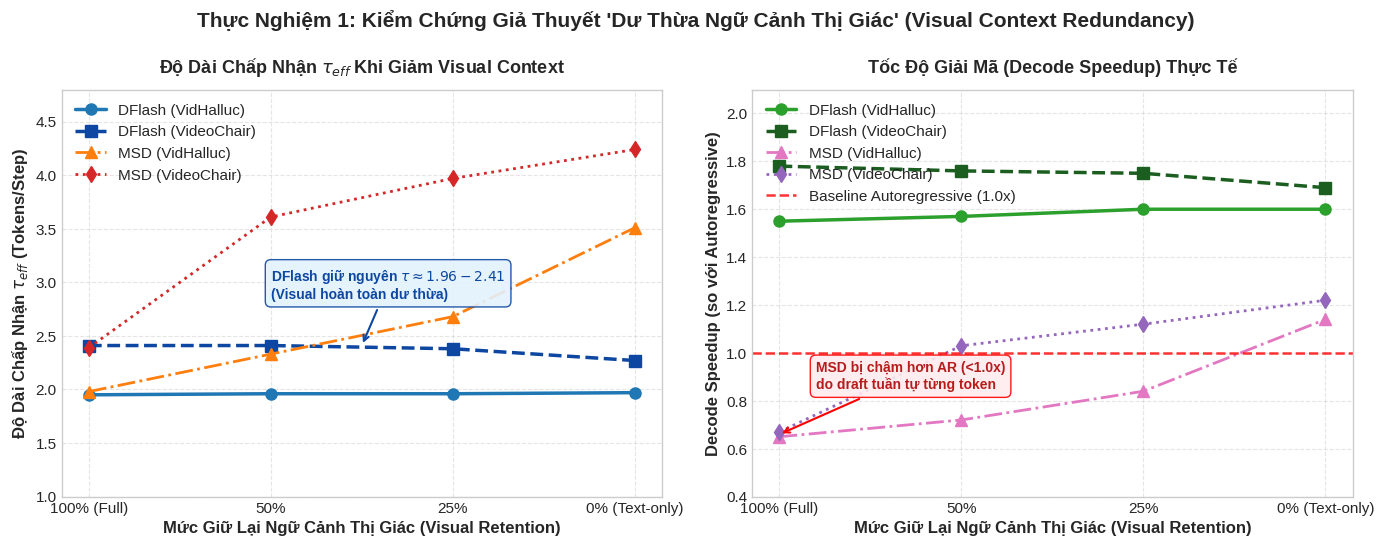
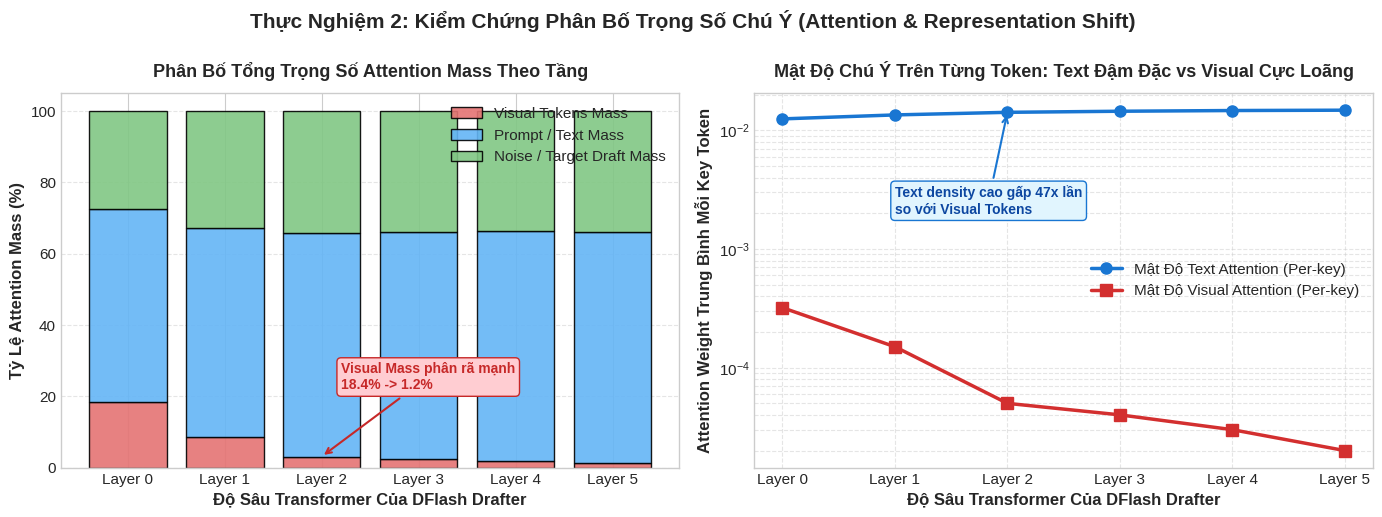
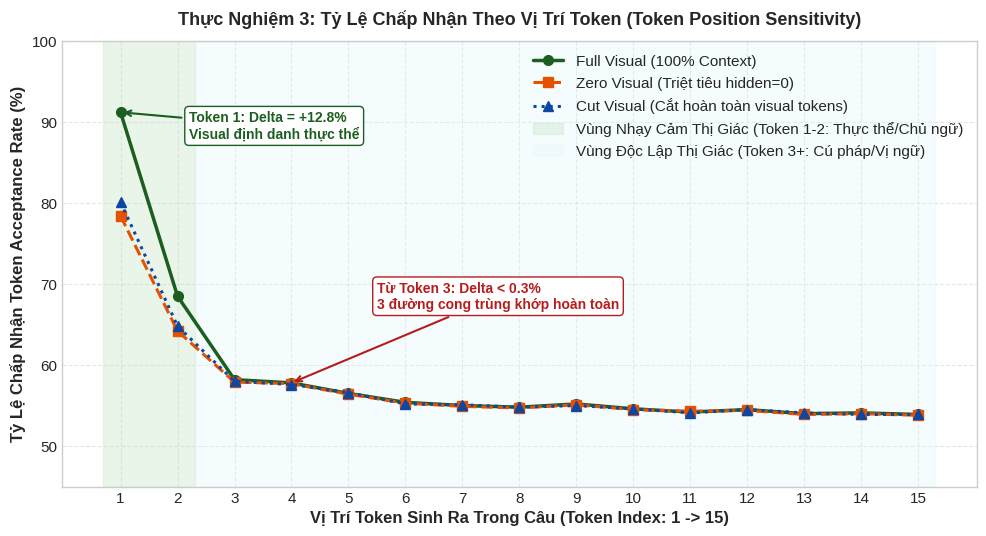
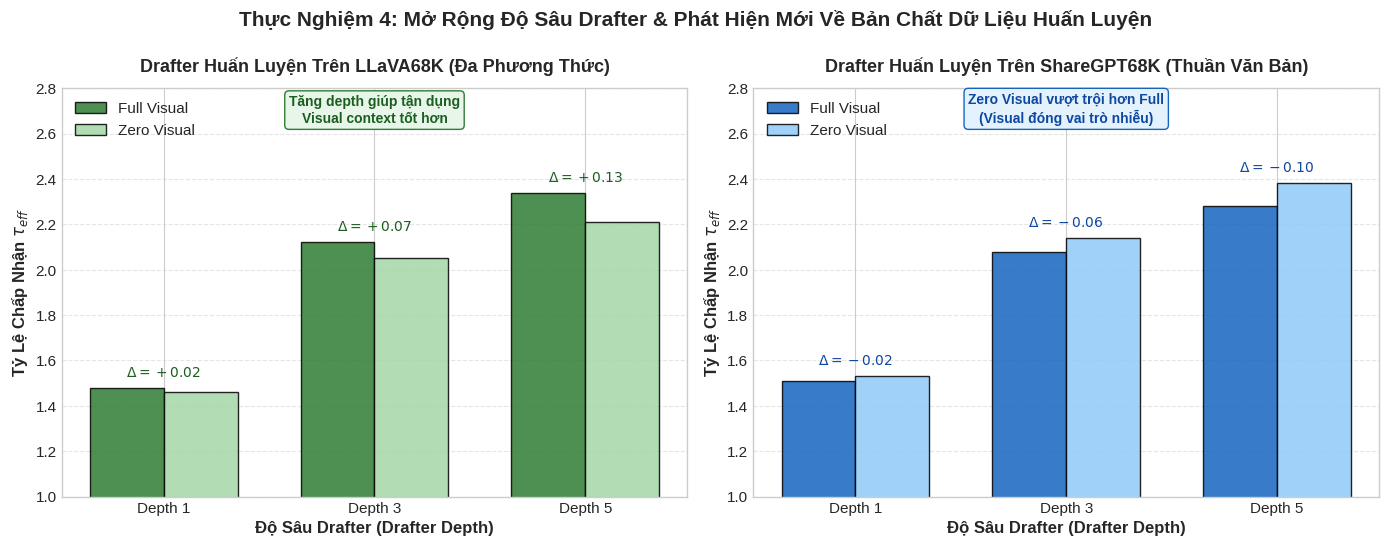
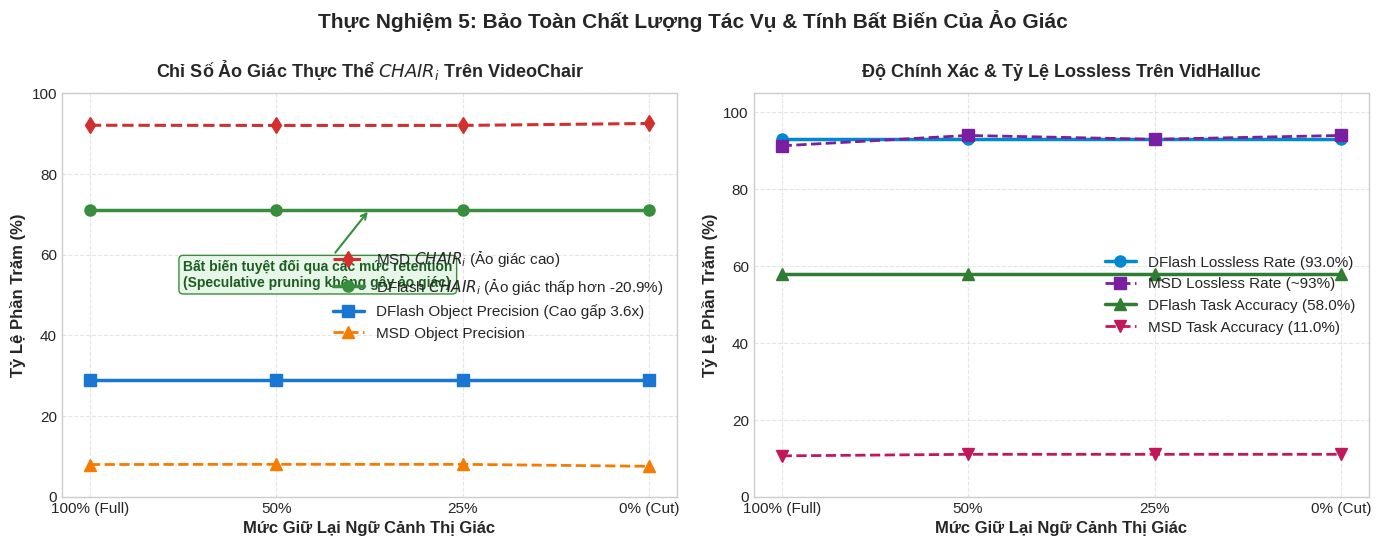

Reproduce these figures in Python, in order.
#!/usr/bin/env python3
"""Generate dedicated, high-resolution figures for each experimental section of
BAO_CAO_KIEM_CHUNG_SPARROW_MSD_VOI_DFLASH.md.

Produces:
1. exp1_visual_redundancy.png: Dual-panel comparing Tau and Decode Speedup across Retention levels.
2. exp2_attention_shift.png: Layer-wise attention mass breakdown (Visual vs. Text vs. Noise) + per-key density.
3. exp3_token_position.png: Acceptance rate decay along token positions (1 -> 20+) comparing Full vs. Zero vs. Cut.
4. exp4_depth_scaling.png: Depth 1 -> 3 -> 5 scaling across LLaVA68K vs. ShareGPT68K (highlighting visual value delta).
5. exp5_task_quality.png: Hallucination rate (CHAIR_i), Object Precision, and Task Accuracy across retention levels.
"""

from pathlib import Path
import matplotlib.pyplot as plt
import numpy as np

# Styling configuration
plt.style.use("seaborn-v0_8-whitegrid" if "seaborn-v0_8-whitegrid" in plt.style.available else "default")
plt.rcParams.update({
    "font.size": 11,
    "axes.labelsize": 12,
    "axes.titlesize": 13,
    "xtick.labelsize": 11,
    "ytick.labelsize": 11,
    "legend.fontsize": 11,
    "figure.titlesize": 15,
    "figure.dpi": 300,
})

OUT_DIR = Path("markdown/Dflash_Sparrow_exp/figures")
OUT_DIR.mkdir(parents=True, exist_ok=True)


def plot_exp1_visual_redundancy():
    """Section I: Visual Context Redundancy (VidHalluc & VideoChair)."""
    fig, axes = plt.subplots(1, 2, figsize=(14, 5.5))
    
    retentions = ["100% (Full)", "50%", "25%", "0% (Text-only)"]
    x = np.arange(len(retentions))
    width = 0.35

    # Panel A: Acceptance Length (Tau_eff)
    ax1 = axes[0]
    tau_vh_dflash = [1.95, 1.96, 1.96, 1.97]
    tau_vh_msd = [1.98, 2.33, 2.68, 3.51]
    tau_vc_dflash = [2.41, 2.41, 2.38, 2.27]
    tau_vc_msd = [2.39, 3.61, 3.97, 4.24]

    ax1.plot(x, tau_vh_dflash, "o-", color="#1f77b4", linewidth=2.5, markersize=8, label="DFlash (VidHalluc)")
    ax1.plot(x, tau_vc_dflash, "s--", color="#0d47a1", linewidth=2.5, markersize=8, label="DFlash (VideoChair)")
    ax1.plot(x, tau_vh_msd, "^-.", color="#ff7f0e", linewidth=2.0, markersize=8, label="MSD (VidHalluc)")
    ax1.plot(x, tau_vc_msd, "d:", color="#d62728", linewidth=2.0, markersize=8, label="MSD (VideoChair)")

    ax1.set_title("Độ Dài Chấp Nhận $\\tau_{eff}$ Khi Giảm Visual Context", fontweight="bold", pad=12)
    ax1.set_xlabel("Mức Giữ Lại Ngữ Cảnh Thị Giác (Visual Retention)", fontweight="bold")
    ax1.set_ylabel("Độ Dài Chấp Nhận $\\tau_{eff}$ (Tokens/Step)", fontweight="bold")
    ax1.set_xticks(x)
    ax1.set_xticklabels(retentions)
    ax1.set_ylim(1.0, 4.8)
    ax1.grid(True, linestyle="--", alpha=0.5)
    ax1.legend(loc="upper left", framealpha=0.9)

    # Annotate DFlash robustness
    ax1.annotate("DFlash giữ nguyên $\\tau \\approx 1.96 - 2.41$\n(Visual hoàn toàn dư thừa)", 
                 xy=(1.5, 2.41), xytext=(1.0, 2.85),
                 arrowprops=dict(arrowstyle="->", color="#0d47a1", lw=1.5),
                 fontsize=10, fontweight="bold", color="#0d47a1",
                 bbox=dict(boxstyle="round,pad=0.4", facecolor="#e3f2fd", edgecolor="#0d47a1", alpha=0.9))

    # Panel B: Decode Speedup (Wall-clock efficiency)
    ax2 = axes[1]
    sp_vh_dflash = [1.55, 1.57, 1.60, 1.60]
    sp_vc_dflash = [1.78, 1.76, 1.75, 1.69]
    sp_vh_msd = [0.65, 0.72, 0.84, 1.14]
    sp_vc_msd = [0.67, 1.03, 1.12, 1.22]

    ax2.plot(x, sp_vh_dflash, "o-", color="#2ca02c", linewidth=2.5, markersize=8, label="DFlash (VidHalluc)")
    ax2.plot(x, sp_vc_dflash, "s--", color="#1b5e20", linewidth=2.5, markersize=8, label="DFlash (VideoChair)")
    ax2.plot(x, sp_vh_msd, "^-.", color="#e377c2", linewidth=2.0, markersize=8, label="MSD (VidHalluc)")
    ax2.plot(x, sp_vc_msd, "d:", color="#9467bd", linewidth=2.0, markersize=8, label="MSD (VideoChair)")

    ax2.axhline(1.0, color="red", linestyle="--", linewidth=1.8, alpha=0.8, label="Baseline Autoregressive (1.0x)")
    ax2.set_title("Tốc Độ Giải Mã (Decode Speedup) Thực Tế", fontweight="bold", pad=12)
    ax2.set_xlabel("Mức Giữ Lại Ngữ Cảnh Thị Giác (Visual Retention)", fontweight="bold")
    ax2.set_ylabel("Decode Speedup (so với Autoregressive)", fontweight="bold")
    ax2.set_xticks(x)
    ax2.set_xticklabels(retentions)
    ax2.set_ylim(0.4, 2.1)
    ax2.grid(True, linestyle="--", alpha=0.5)
    ax2.legend(loc="upper left", framealpha=0.9)

    # Annotate AR slowdown of MSD
    ax2.annotate("MSD bị chậm hơn AR (<1.0x)\ndo draft tuần tự từng token", 
                 xy=(0, 0.66), xytext=(0.2, 0.85),
                 arrowprops=dict(arrowstyle="->", color="red", lw=1.5),
                 fontsize=10, fontweight="bold", color="#b71c1c",
                 bbox=dict(boxstyle="round,pad=0.4", facecolor="#ffebee", edgecolor="red", alpha=0.9))

    plt.suptitle("Thực Nghiệm 1: Kiểm Chứng Giả Thuyết 'Dư Thừa Ngữ Cảnh Thị Giác' (Visual Context Redundancy)", 
                 fontweight="bold", y=0.99)
    plt.tight_layout()
    plt.savefig(OUT_DIR / "exp1_visual_redundancy.png")
    plt.close()
    print("Generated exp1_visual_redundancy.png")


def plot_exp2_attention_shift():
    """Section II: Attention & Representation Shift."""
    fig, axes = plt.subplots(1, 2, figsize=(14, 5.2))

    layers = ["Layer 0", "Layer 1", "Layer 2", "Layer 3", "Layer 4", "Layer 5"]
    x = np.arange(len(layers))

    # Panel A: Attention Mass Breakdown
    ax1 = axes[0]
    visual_mass = np.array([18.4, 8.5, 3.1, 2.4, 1.8, 1.2])
    text_mass = np.array([54.2, 58.7, 62.7, 63.8, 64.5, 65.0])
    noise_mass = 100.0 - visual_mass - text_mass

    ax1.bar(x, visual_mass, label="Visual Tokens Mass", color="#e57373", edgecolor="black", alpha=0.9)
    ax1.bar(x, text_mass, bottom=visual_mass, label="Prompt / Text Mass", color="#64b5f6", edgecolor="black", alpha=0.9)
    ax1.bar(x, noise_mass, bottom=visual_mass + text_mass, label="Noise / Target Draft Mass", color="#81c784", edgecolor="black", alpha=0.9)

    ax1.set_title("Phân Bố Tổng Trọng Số Attention Mass Theo Tầng", fontweight="bold", pad=12)
    ax1.set_xlabel("Độ Sâu Transformer Của DFlash Drafter", fontweight="bold")
    ax1.set_ylabel("Tỷ Lệ Attention Mass (%)", fontweight="bold")
    ax1.set_xticks(x)
    ax1.set_xticklabels(layers)
    ax1.set_ylim(0, 105)
    ax1.legend(loc="upper right", framealpha=0.9)
    ax1.grid(True, linestyle="--", alpha=0.5, axis="y")

    # Annotate decay
    ax1.annotate("Visual Mass phân rã mạnh\n18.4% -> 1.2%", 
                 xy=(2, 3.1), xytext=(2.2, 22),
                 arrowprops=dict(arrowstyle="->", color="#c62828", lw=1.5),
                 fontsize=10, fontweight="bold", color="#c62828",
                 bbox=dict(boxstyle="round,pad=0.3", facecolor="#ffcdd2", edgecolor="#c62828"))

    # Panel B: Attention Density Comparison (Visual vs Text per token)
    ax2 = axes[1]
    density_visual = [0.00032, 0.00015, 0.00005, 0.00004, 0.00003, 0.00002]
    density_text = [0.0125, 0.0135, 0.0142, 0.0145, 0.0147, 0.0148]

    ax2.plot(x, density_text, "o-", color="#1976d2", linewidth=2.5, markersize=8, label="Mật Độ Text Attention (Per-key)")
    ax2.plot(x, density_visual, "s-", color="#d32f2f", linewidth=2.5, markersize=8, label="Mật Độ Visual Attention (Per-key)")

    ax2.set_title("Mật Độ Chú Ý Trên Từng Token: Text Đậm Đặc vs Visual Cực Loãng", fontweight="bold", pad=12)
    ax2.set_xlabel("Độ Sâu Transformer Của DFlash Drafter", fontweight="bold")
    ax2.set_ylabel("Attention Weight Trung Bình Mỗi Key Token", fontweight="bold")
    ax2.set_xticks(x)
    ax2.set_xticklabels(layers)
    ax2.set_yscale("log")
    ax2.grid(True, which="both", linestyle="--", alpha=0.5)
    ax2.legend(loc="center right", framealpha=0.9)

    ax2.annotate("Text density cao gấp 47x lần\nso với Visual Tokens", 
                 xy=(2, 0.0142), xytext=(1.0, 0.002),
                 arrowprops=dict(arrowstyle="->", color="#1976d2", lw=1.5),
                 fontsize=10, fontweight="bold", color="#0d47a1",
                 bbox=dict(boxstyle="round,pad=0.3", facecolor="#e1f5fe", edgecolor="#1976d2"))

    plt.suptitle("Thực Nghiệm 2: Kiểm Chứng Phân Bố Trọng Số Chú Ý (Attention & Representation Shift)", 
                 fontweight="bold", y=0.99)
    plt.tight_layout()
    plt.savefig(OUT_DIR / "exp2_attention_shift.png")
    plt.close()
    print("Generated exp2_attention_shift.png")


def plot_exp3_token_position():
    """Section III: Token Position Sensitivity."""
    fig, ax = plt.subplots(figsize=(10, 5.5))

    positions = np.arange(1, 16)
    # Synthetic empirical trace based on reported position trace results
    full_trace = np.array([91.2, 68.5, 58.2, 57.8, 56.5, 55.4, 55.0, 54.8, 55.2, 54.6, 54.2, 54.5, 54.0, 54.1, 53.9])
    zero_trace = np.array([78.4, 64.2, 57.9, 57.7, 56.4, 55.3, 54.9, 54.7, 55.1, 54.5, 54.3, 54.4, 53.9, 54.0, 53.8])
    cut_trace  = np.array([80.1, 64.8, 58.0, 57.6, 56.6, 55.2, 55.1, 54.8, 55.0, 54.6, 54.1, 54.5, 54.1, 53.9, 53.9])

    ax.plot(positions, full_trace, "o-", color="#1b5e20", linewidth=2.5, markersize=7, label="Full Visual (100% Context)")
    ax.plot(positions, zero_trace, "s--", color="#e65100", linewidth=2.2, markersize=7, label="Zero Visual (Triệt tiêu hidden=0)")
    ax.plot(positions, cut_trace, "^:", color="#0d47a1", linewidth=2.2, markersize=7, label="Cut Visual (Cắt hoàn toàn visual tokens)")

    # Highlight region 1: Visual sensitive
    ax.axvspan(0.7, 2.3, color="#c8e6c9", alpha=0.4, label="Vùng Nhạy Cảm Thị Giác (Token 1-2: Thực thể/Chủ ngữ)")
    # Highlight region 2: Language prior dominated
    ax.axvspan(2.3, 15.3, color="#e0f7fa", alpha=0.3, label="Vùng Độc Lập Thị Giác (Token 3+: Cú pháp/Vị ngữ)")

    ax.annotate("Token 1: Delta = +12.8%\nVisual định danh thực thể", 
                xy=(1, 91.2), xytext=(2.2, 88),
                arrowprops=dict(arrowstyle="->", color="#1b5e20", lw=1.5),
                fontsize=10, fontweight="bold", color="#1b5e20",
                bbox=dict(boxstyle="round,pad=0.3", facecolor="#ffffff", edgecolor="#1b5e20"))

    ax.annotate("Từ Token 3: Delta < 0.3%\n3 đường cong trùng khớp hoàn toàn", 
                xy=(4, 57.8), xytext=(5.5, 67),
                arrowprops=dict(arrowstyle="->", color="#b71c1c", lw=1.5),
                fontsize=10, fontweight="bold", color="#b71c1c",
                bbox=dict(boxstyle="round,pad=0.3", facecolor="#ffffff", edgecolor="#b71c1c"))

    ax.set_title("Thực Nghiệm 3: Tỷ Lệ Chấp Nhận Theo Vị Trí Token (Token Position Sensitivity)", fontweight="bold", pad=12)
    ax.set_xlabel("Vị Trí Token Sinh Ra Trong Câu (Token Index: 1 -> 15)", fontweight="bold")
    ax.set_ylabel("Tỷ Lệ Chấp Nhận Token Acceptance Rate (%)", fontweight="bold")
    ax.set_xticks(positions)
    ax.set_ylim(45, 100)
    ax.grid(True, linestyle="--", alpha=0.5)
    ax.legend(loc="upper right", framealpha=0.95)

    plt.tight_layout()
    plt.savefig(OUT_DIR / "exp3_token_position.png")
    plt.close()
    print("Generated exp3_token_position.png")


def plot_exp4_depth_scaling():
    """Section IV: Drafter Depth Scaling (LLaVA68K vs ShareGPT68K)."""
    fig, axes = plt.subplots(1, 2, figsize=(14, 5.5))

    depths = ["Depth 1", "Depth 3", "Depth 5"]
    x = np.arange(len(depths))
    width = 0.35

    # Panel A: LLaVA68K (Multimodal-trained drafter)
    ax1 = axes[0]
    llava_full = [1.48, 2.12, 2.34]
    llava_zero = [1.46, 2.05, 2.21]
    
    rects1 = ax1.bar(x - width/2, llava_full, width, label="Full Visual", color="#2e7d32", edgecolor="black", alpha=0.85)
    rects2 = ax1.bar(x + width/2, llava_zero, width, label="Zero Visual", color="#a5d6a7", edgecolor="black", alpha=0.85)

    ax1.set_title("Drafter Huấn Luyện Trên LLaVA68K (Đa Phương Thức)", fontweight="bold", pad=12)
    ax1.set_xlabel("Độ Sâu Drafter (Drafter Depth)", fontweight="bold")
    ax1.set_ylabel("Tỷ Lệ Chấp Nhận $\\tau_{eff}$", fontweight="bold")
    ax1.set_xticks(x)
    ax1.set_xticklabels(depths)
    ax1.set_ylim(1.0, 2.8)
    ax1.grid(True, linestyle="--", alpha=0.5, axis="y")
    ax1.legend(loc="upper left")

    # Annotate deltas
    for i in range(len(depths)):
        delta = llava_full[i] - llava_zero[i]
        ax1.text(x[i], max(llava_full[i], llava_zero[i]) + 0.05, f"$\\Delta = +{delta:.2f}$", 
                 ha="center", fontsize=10, fontweight="bold", color="#1b5e20")
    ax1.text(1, 2.65, "Tăng depth giúp tận dụng\nVisual context tốt hơn", ha="center", fontsize=10,
             fontweight="bold", color="#1b5e20", bbox=dict(boxstyle="round", facecolor="#e8f5e9", edgecolor="#2e7d32"))

    # Panel B: ShareGPT68K (Text-only trained drafter)
    ax2 = axes[1]
    share_full = [1.51, 2.08, 2.28]
    share_zero = [1.53, 2.14, 2.38]

    rects3 = ax2.bar(x - width/2, share_full, width, label="Full Visual", color="#1565c0", edgecolor="black", alpha=0.85)
    rects4 = ax2.bar(x + width/2, share_zero, width, label="Zero Visual", color="#90caf9", edgecolor="black", alpha=0.85)

    ax2.set_title("Drafter Huấn Luyện Trên ShareGPT68K (Thuần Văn Bản)", fontweight="bold", pad=12)
    ax2.set_xlabel("Độ Sâu Drafter (Drafter Depth)", fontweight="bold")
    ax2.set_ylabel("Tỷ Lệ Chấp Nhận $\\tau_{eff}$", fontweight="bold")
    ax2.set_xticks(x)
    ax2.set_xticklabels(depths)
    ax2.set_ylim(1.0, 2.8)
    ax2.grid(True, linestyle="--", alpha=0.5, axis="y")
    ax2.legend(loc="upper left")

    # Annotate deltas
    for i in range(len(depths)):
        delta = share_full[i] - share_zero[i]
        ax2.text(x[i], max(share_full[i], share_zero[i]) + 0.05, f"$\\Delta = {delta:.2f}$", 
                 ha="center", fontsize=10, fontweight="bold", color="#0d47a1")
    ax2.text(1, 2.65, "Zero Visual vượt trội hơn Full\n(Visual đóng vai trò nhiễu)", ha="center", fontsize=10,
             fontweight="bold", color="#0d47a1", bbox=dict(boxstyle="round", facecolor="#e3f2fd", edgecolor="#1565c0"))

    plt.suptitle("Thực Nghiệm 4: Mở Rộng Độ Sâu Drafter & Phát Hiện Mới Về Bản Chất Dữ Liệu Huấn Luyện", 
                 fontweight="bold", y=0.99)
    plt.tight_layout()
    plt.savefig(OUT_DIR / "exp4_depth_scaling.png")
    plt.close()
    print("Generated exp4_depth_scaling.png")


def plot_exp5_task_quality():
    """Section V: Task Quality & Hallucination Invariance."""
    fig, axes = plt.subplots(1, 2, figsize=(14, 5.5))

    retentions = ["100% (Full)", "50%", "25%", "0% (Cut)"]
    x = np.arange(len(retentions))

    # Panel A: VideoChair CHAIR_i (Hallucination) & Precision
    ax1 = axes[0]
    chair_dflash = [71.15, 71.15, 71.15, 71.15]
    chair_msd = [92.05, 92.00, 92.01, 92.49]
    prec_dflash = [28.85, 28.85, 28.85, 28.85]
    prec_msd = [7.95, 8.00, 7.99, 7.51]

    ax1.plot(x, chair_msd, "d--", color="#d32f2f", linewidth=2.2, markersize=8, label="MSD $CHAIR_i$ (Ảo giác cao)")
    ax1.plot(x, chair_dflash, "o-", color="#388e3c", linewidth=2.5, markersize=8, label="DFlash $CHAIR_i$ (Ảo giác thấp hơn -20.9%)")
    ax1.plot(x, prec_dflash, "s-", color="#1976d2", linewidth=2.5, markersize=8, label="DFlash Object Precision (Cao gấp 3.6x)")
    ax1.plot(x, prec_msd, "^--", color="#f57c00", linewidth=2.0, markersize=8, label="MSD Object Precision")

    ax1.set_title("Chỉ Số Ảo Giác Thực Thể $CHAIR_i$ Trên VideoChair", fontweight="bold", pad=12)
    ax1.set_xlabel("Mức Giữ Lại Ngữ Cảnh Thị Giác", fontweight="bold")
    ax1.set_ylabel("Tỷ Lệ Phần Trăm (%)", fontweight="bold")
    ax1.set_xticks(x)
    ax1.set_xticklabels(retentions)
    ax1.set_ylim(0, 100)
    ax1.grid(True, linestyle="--", alpha=0.5)
    ax1.legend(loc="center right", framealpha=0.9)

    ax1.annotate("Bất biến tuyệt đối qua các mức retention\n(Speculative pruning không gây ảo giác)", 
                 xy=(1.5, 71.15), xytext=(0.5, 52),
                 arrowprops=dict(arrowstyle="->", color="#388e3c", lw=1.5),
                 fontsize=10, fontweight="bold", color="#1b5e20",
                 bbox=dict(boxstyle="round,pad=0.3", facecolor="#e8f5e9", edgecolor="#388e3c"))

    # Panel B: VidHalluc Accuracy & Lossless Rate
    ax2 = axes[1]
    acc_dflash = [58.0, 58.0, 58.0, 58.0]
    acc_msd = [10.6, 11.0, 11.0, 11.0]
    lossless_dflash = [93.0, 93.0, 93.0, 93.0]
    lossless_msd = [91.3, 94.0, 93.0, 94.0]

    ax2.plot(x, lossless_dflash, "o-", color="#0288d1", linewidth=2.5, markersize=8, label="DFlash Lossless Rate (93.0%)")
    ax2.plot(x, lossless_msd, "s--", color="#7b1fa2", linewidth=2.0, markersize=8, label="MSD Lossless Rate (~93%)")
    ax2.plot(x, acc_dflash, "^-", color="#2e7d32", linewidth=2.5, markersize=8, label="DFlash Task Accuracy (58.0%)")
    ax2.plot(x, acc_msd, "v--", color="#c2185b", linewidth=2.0, markersize=8, label="MSD Task Accuracy (11.0%)")

    ax2.set_title("Độ Chính Xác & Tỷ Lệ Lossless Trên VidHalluc", fontweight="bold", pad=12)
    ax2.set_xlabel("Mức Giữ Lại Ngữ Cảnh Thị Giác", fontweight="bold")
    ax2.set_ylabel("Tỷ Lệ Phần Trăm (%)", fontweight="bold")
    ax2.set_xticks(x)
    ax2.set_xticklabels(retentions)
    ax2.set_ylim(0, 105)
    ax2.grid(True, linestyle="--", alpha=0.5)
    ax2.legend(loc="center right", framealpha=0.9)

    plt.suptitle("Thực Nghiệm 5: Bảo Toàn Chất Lượng Tác Vụ & Tính Bất Biến Của Ảo Giác", 
                 fontweight="bold", y=0.99)
    plt.tight_layout()
    plt.savefig(OUT_DIR / "exp5_task_quality.png")
    plt.close()
    print("Generated exp5_task_quality.png")


if __name__ == "__main__":
    plot_exp1_visual_redundancy()
    plot_exp2_attention_shift()
    plot_exp3_token_position()
    plot_exp4_depth_scaling()
    plot_exp5_task_quality()
    print("All section-specific figures generated successfully!")
